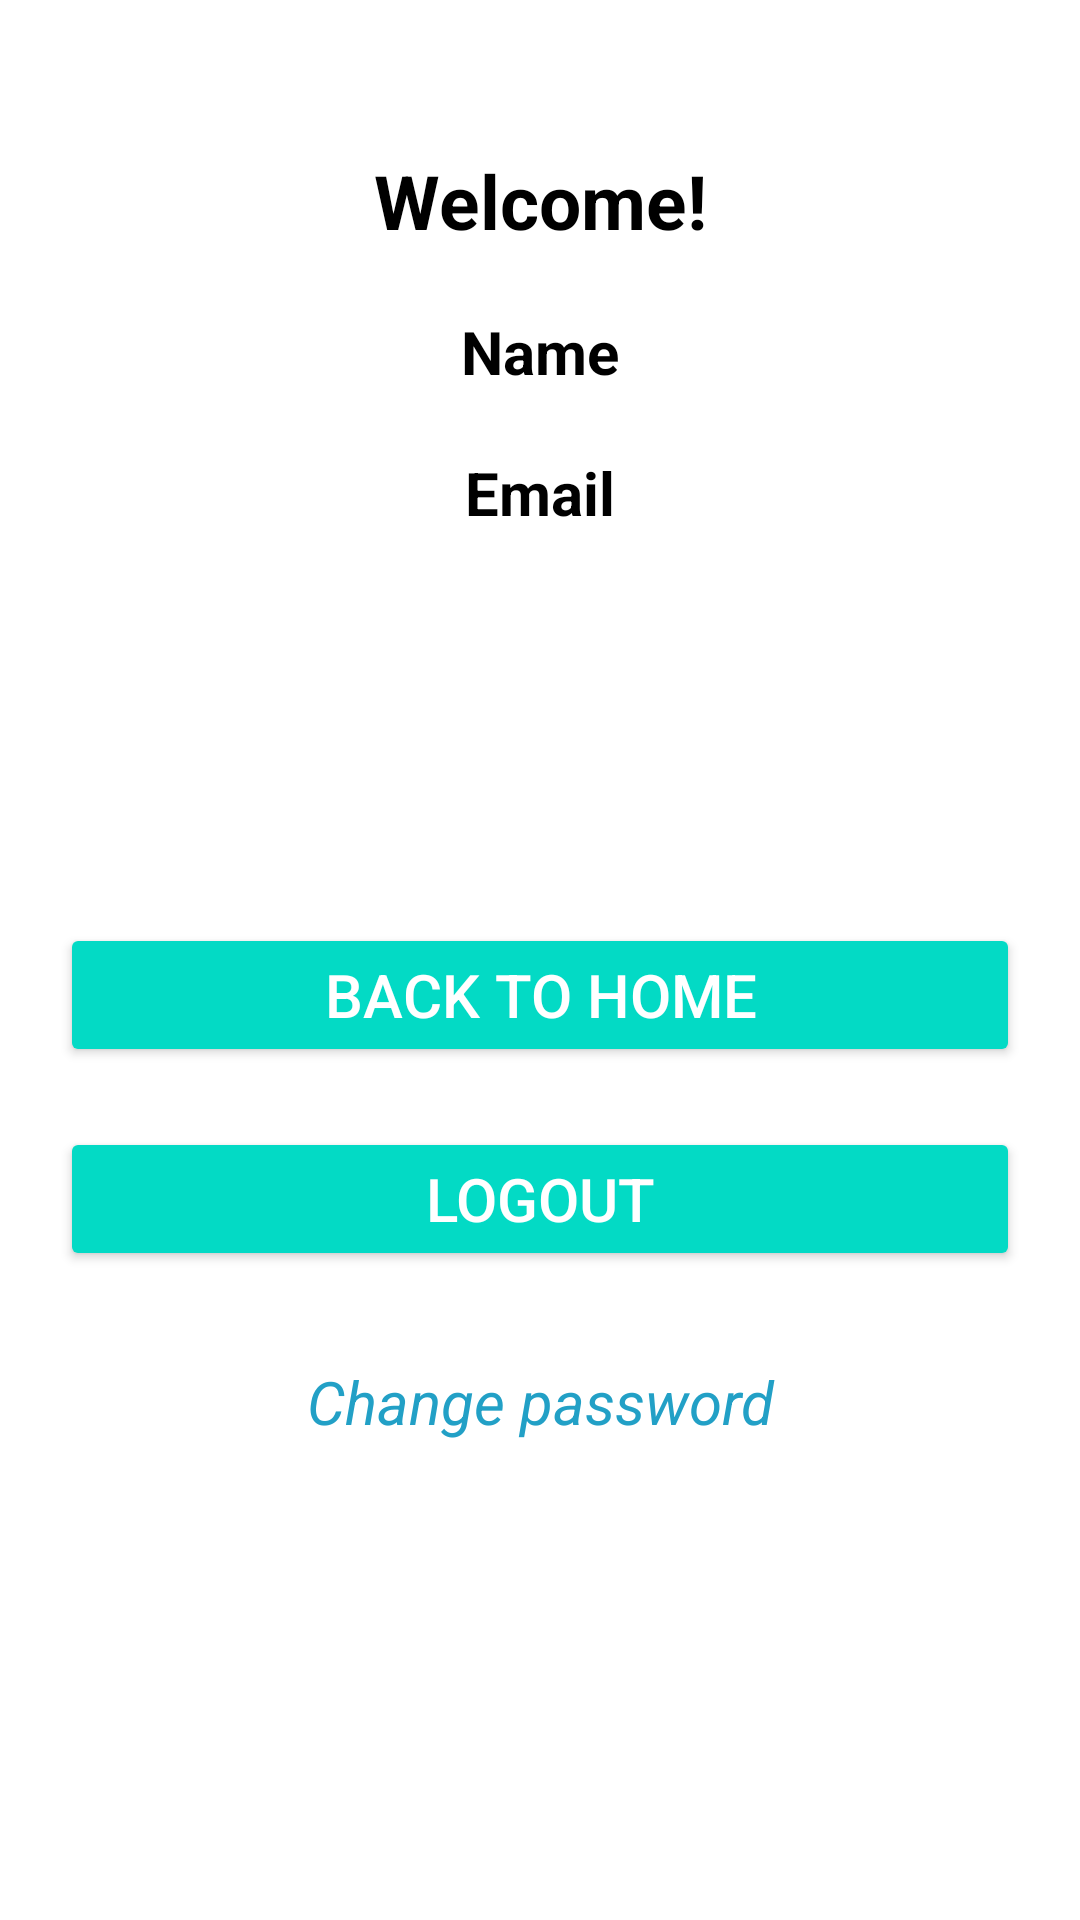

This screen was rendered from an Android layout file. Write that file and the resources it references.
<!-- AndroidManifest.xml: application theme Theme.Pinventory -->
<!-- res/layout/activity_profile.xml -->
<?xml version="1.0" encoding="utf-8"?>
<RelativeLayout xmlns:android="http://schemas.android.com/apk/res/android"
    xmlns:app="http://schemas.android.com/apk/res-auto"
    xmlns:tools="http://schemas.android.com/tools"
    android:id="@+id/textView3"
    android:layout_width="match_parent"
    android:layout_height="match_parent"
    tools:context=".ProfileActivity">

    <TextView
        android:id="@+id/greeting"
        android:layout_width="match_parent"
        android:layout_height="wrap_content"
        android:text="Welcome!"
        android:textSize="25sp"
        android:layout_centerHorizontal="true"
        android:layout_marginTop="50dp"
        android:gravity="center"
        android:textColor="@color/black"
        android:textStyle="bold"
        />

    <TextView
        android:id="@+id/userName"
        android:layout_width="match_parent"
        android:layout_height="wrap_content"
        android:layout_below="@+id/greeting"
        android:layout_centerHorizontal="true"
        android:layout_marginTop="20dp"
        android:gravity="center"
        android:text="Name"
        android:textColor="@color/black"
        android:textSize="20sp"
        android:textStyle="bold" />

    <TextView
        android:id="@+id/emailAddress"
        android:layout_width="match_parent"
        android:layout_height="wrap_content"
        android:layout_below="@+id/userName"
        android:layout_centerHorizontal="true"
        android:layout_marginTop="20dp"
        android:gravity="center"
        android:text="Email"
        android:textColor="@color/black"
        android:textSize="20sp"
        android:textStyle="bold" />

    <Button
        android:id="@+id/btnHomepage"
        android:layout_width="match_parent"
        android:layout_height="wrap_content"
        android:layout_below="@+id/emailAddress"
        android:layout_marginLeft="20dp"
        android:layout_marginTop="130dp"
        android:layout_marginRight="20dp"
        android:backgroundTint="@color/teal_200"
        android:padding="10dp"
        android:text="Back to Home"
        android:textColor="#ffff"
        android:textSize="20sp" />

    <Button
        android:id="@+id/signOut"
        android:layout_width="match_parent"
        android:layout_height="wrap_content"
        android:layout_below="@id/btnHomepage"
        android:layout_marginStart="20dp"
        android:layout_marginLeft="20dp"
        android:layout_marginTop="20dp"
        android:layout_marginEnd="20dp"
        android:layout_marginRight="20dp"
        android:layout_marginBottom="20dp"
        android:backgroundTint="@color/teal_200"
        android:padding="10dp"
        android:text="Logout"
        android:textColor="#ffff"
        android:textSize="20sp" />

    <TextView
        android:id="@+id/TVChangePass"
        android:layout_width="match_parent"
        android:layout_height="wrap_content"
        android:layout_below="@+id/signOut"
        android:layout_centerHorizontal="true"
        android:layout_marginTop="10dp"
        android:gravity="center"
        android:text="Change password"
        android:textColor="@color/hyperlink"
        android:textSize="20sp"
        android:textStyle="italic" />

</RelativeLayout>
<!-- resources referenced by this layout -->
<resources>
  <color name="black">#FF000000</color>
  <color name="hyperlink">#22A0C6</color>
  <color name="teal_200">#FF03DAC5</color>
  <style name="Theme.Pinventory" parent="Theme.MaterialComponents.DayNight.DarkActionBar">
          
          <item name="colorPrimary">@color/app_bar_color</item>
          <item name="colorPrimaryVariant">@color/purple_700</item>
          <item name="colorOnPrimary">@color/white</item>
          
          <item name="colorSecondary">@color/teal_200</item>
          <item name="colorSecondaryVariant">@color/teal_700</item>
          <item name="colorOnSecondary">@color/black</item>
  
          <item name="android:icon">@drawable/google_sign_in</item>
          
          <item name="android:statusBarColor" tools:targetApi="l">?attr/colorPrimaryVariant</item>
          
      </style>
  <color name="app_bar_color">#186DBB</color>
  <color name="purple_700">#296D98</color>
  <color name="white">#FFFFFFFF</color>
  <color name="teal_700">#FF018786</color>
  <!-- drawable google_sign_in: png bitmap (drawable, 19784 bytes) -->
</resources>
